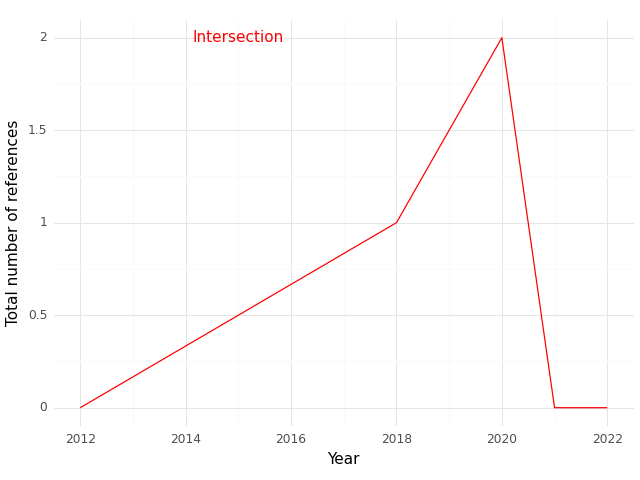

Values plotted in this chart, from the file beside it:
, Year, intersection
0, 2012, 0.0
1, 2018, 1.0
2, 2020, 2.0
3, 2021, 0.0
4, 2022, 0.0
